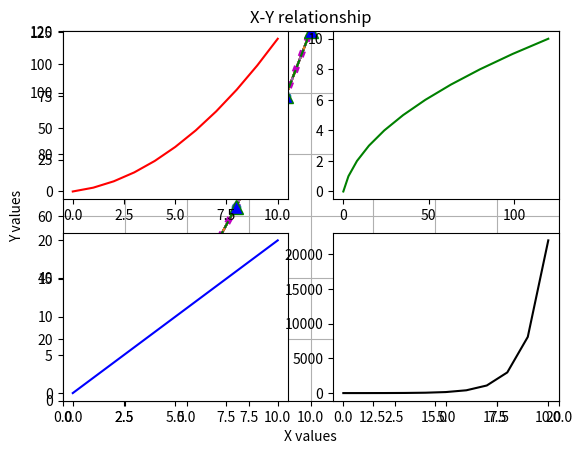
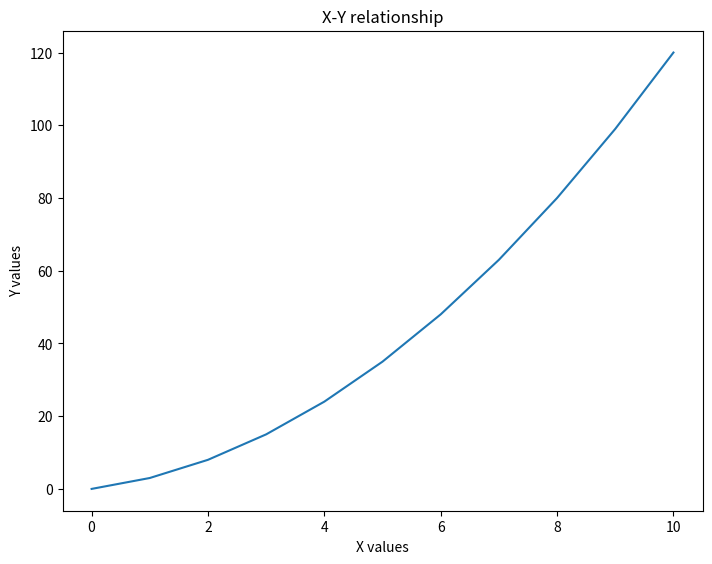
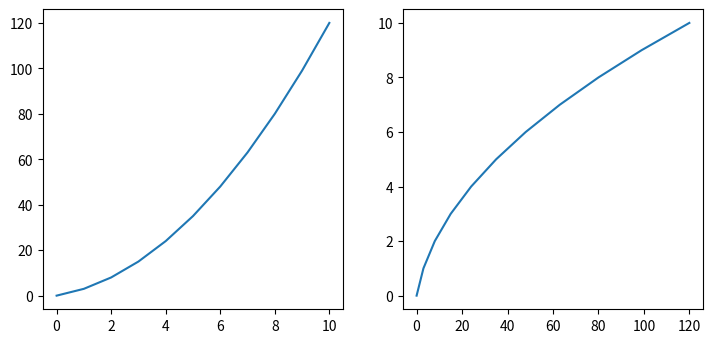
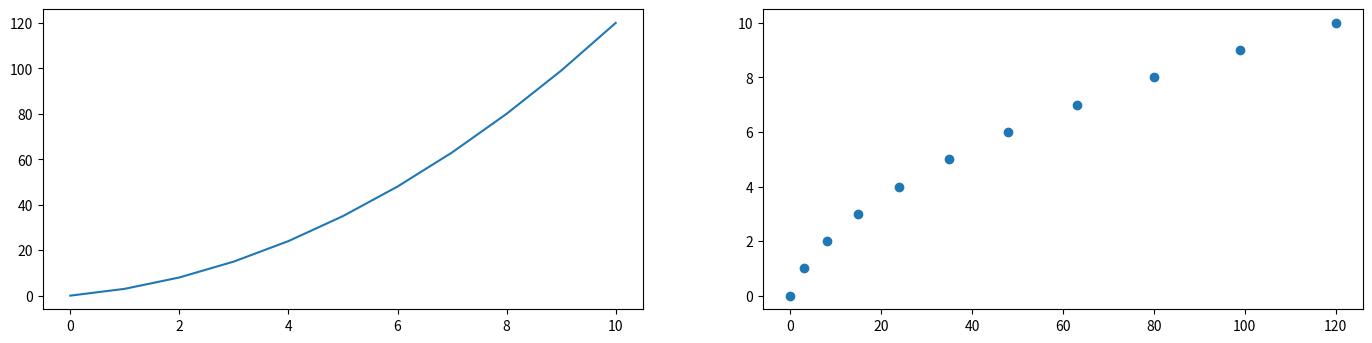
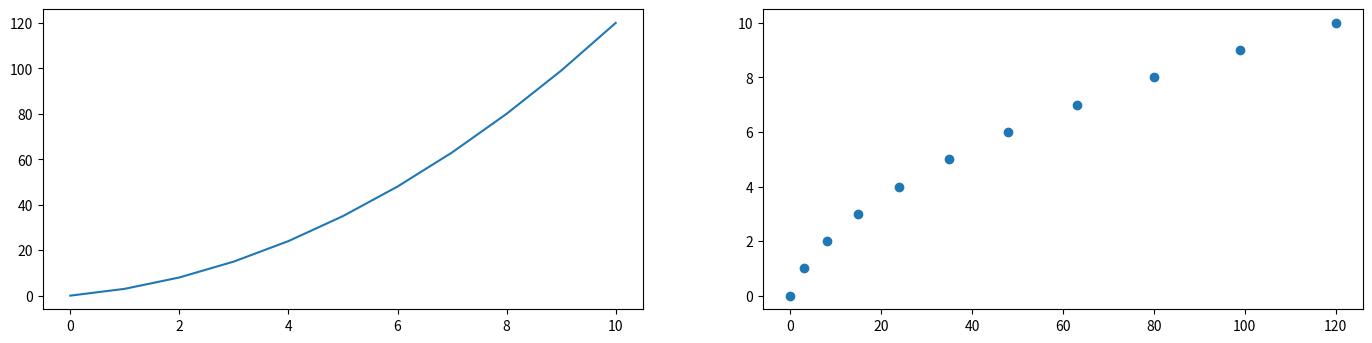
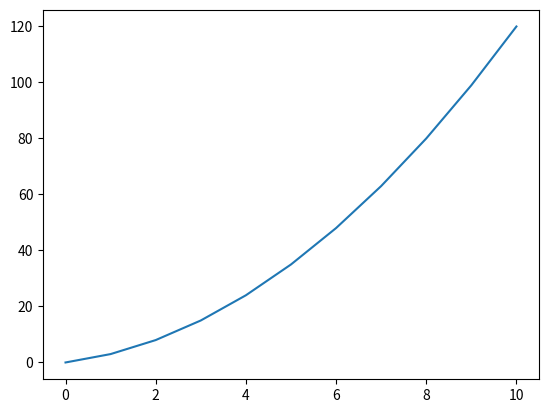
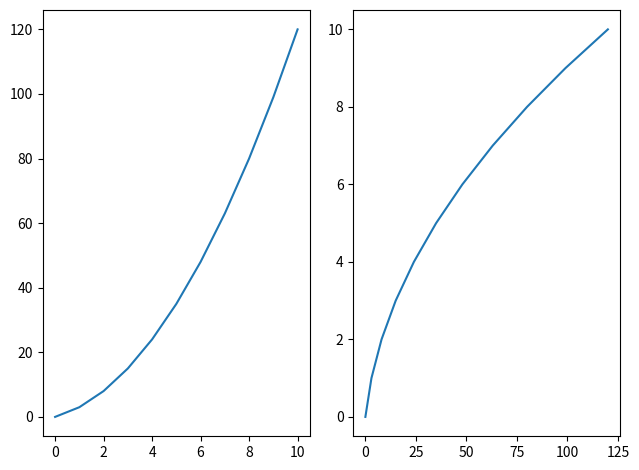
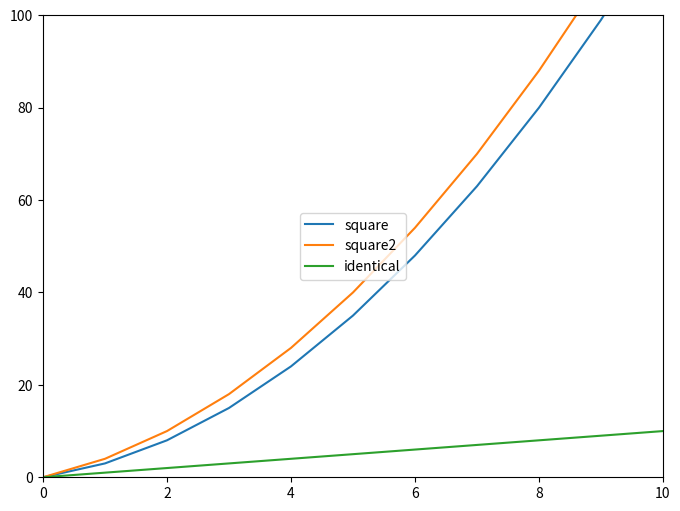
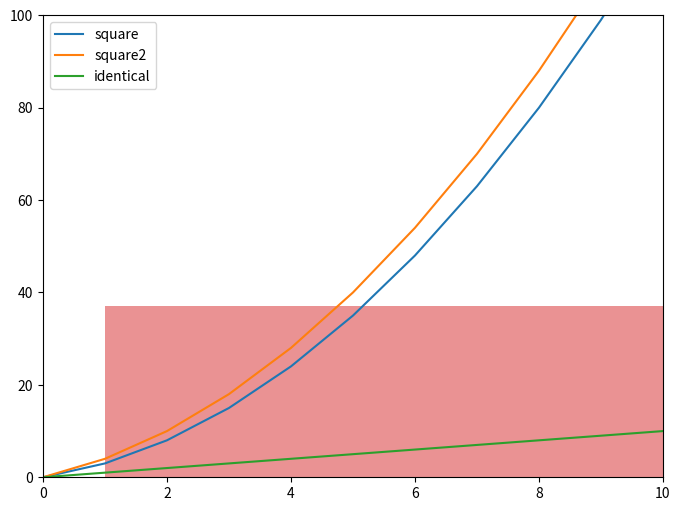

Source code (Python) for these figures, in order: (Note: this script raises an exception after producing the figures.)
import matplotlib.pyplot as plt
%matplotlib inline

import numpy as np

x = np.linspace(0, 10, 11)
y = x ** 2 + 2 * x

x

y

plt.plot(x, y)

plt.scatter(x, y)

plt.xlabel('X values')
plt.ylabel('Y values')
plt.title('X-Y relationship')
plt.plot(x, y)

plt.xlabel('X values')
plt.ylabel('Y values')
plt.title('X-Y relationship')
plt.plot(x, y)

# grid 추가
plt.grid(True)

plt.xlabel('X values')
plt.ylabel('Y values')
plt.title('X-Y relationship')
plt.plot(x, y)

# grid 추가
plt.grid(True)

# 범위 지정
plt.xlim(0, 20) 
plt.ylim(0, 120)

plt.plot(x, y, 'r')

plt.plot(x, y, 'b')

plt.plot(x, y, 'y')

# RGB string으로 색상 명시
# https://goo.gl/UWBcGE
plt.plot(x, y, '#e27f1b')

plt.plot(x, y, '-.')

plt.plot(x, y, 'g^') # 색과 함께 지정 가능

plt.plot(x, y, 'm:') # 색과 함께 지정 가능

plt.plot(x, y, 'm:', linewidth=4.5) 

plt.plot(x, y, color='green', linestyle='--', marker='^',
     markerfacecolor='blue', markersize=10)



plt.subplot(2, 2, 1)
plt.plot(x, y, 'r')

plt.subplot(2, 2, 2)
plt.plot(y, x, 'g')

plt.subplot(2, 2, 3)
plt.plot(x, 2*x, 'b')

plt.subplot(2, 2, 4)
plt.plot(x, np.exp(x), 'k')

fig = plt.figure()
axes = fig.add_axes([0.1, 0.1, 1.0, 1.0]) # left, bottom, width, height

axes.plot(x, y)

# 
axes.set_xlabel('X values')
axes.set_ylabel('Y values')
axes.set_title('X-Y relationship')

fig = plt.figure()

axes1 = fig.add_axes([0.0, 0.0, 1.0, 1.0])
axes1 = fig.add_axes([0.1, 0.1, 0.8, 0.8])
axes2 = fig.add_axes([0.2, 0.2, 0.3, 0.3])
axes2 = fig.add_axes([0.5, 0.5, 0.4, 0.4])

fig = plt.figure(figsize=(3, 3)) # size in inches
axes1 = fig.add_axes([0, 0, 1, 1])
axes2 = fig.add_axes([1.2, 0, 1, 1])

axes1.plot(x, y)
axes2.plot(y, x)

fig = plt.figure(figsize=(6, 3)) # size in inches
axes1 = fig.add_axes([0, 0, 1, 1])
axes2 = fig.add_axes([1.2, 0, 1, 1])

axes1.plot(x, y)
axes2.scatter(y, x)

fig = plt.figure(figsize=(6, 3), dpi=200) # size in inches
axes1 = fig.add_axes([0, 0, 1, 1])
axes2 = fig.add_axes([1.2, 0, 1, 1])

axes1.plot(x, y)
axes2.scatter(y, x)

fig, axes = plt.subplots()

axes.plot(x, y)

fig, axes = plt.subplots(nrows=1, ncols=2)

axes[0].plot(x, y)
axes[1].plot(y, x)

# subplot간의 충돌을 자동 방지
plt.tight_layout()

fig, axes = plt.subplots(figsize=(8, 6))

axes.set_xlim(0, 10)
axes.set_ylim(0, 100)
axes.plot(x, y, label='square')
axes.plot(x, y + x, label='square2')
axes.plot(x, x, label='identical')

axes.legend(loc='center')

fig, axes = plt.subplots(figsize=(8, 6))

axes.set_xlim(0, 10)
axes.set_ylim(0, 100)
axes.plot(x, y, label='square')
axes.plot(x, y + x, label='square2')
axes.plot(x, x, label='identical')

axes.legend(loc='best')

# 데이터 생성
data = np.random.randint(1, 100, size=200)

plt.hist(data, bins=5, alpha=0.5, normed=True)
plt.xlabel('data')
plt.ylabel('frequency')
plt.grid(True)

plt.hist(data, bins=10, alpha=0.5)
plt.xlabel('data')
plt.ylabel('frequency')
plt.grid(True)